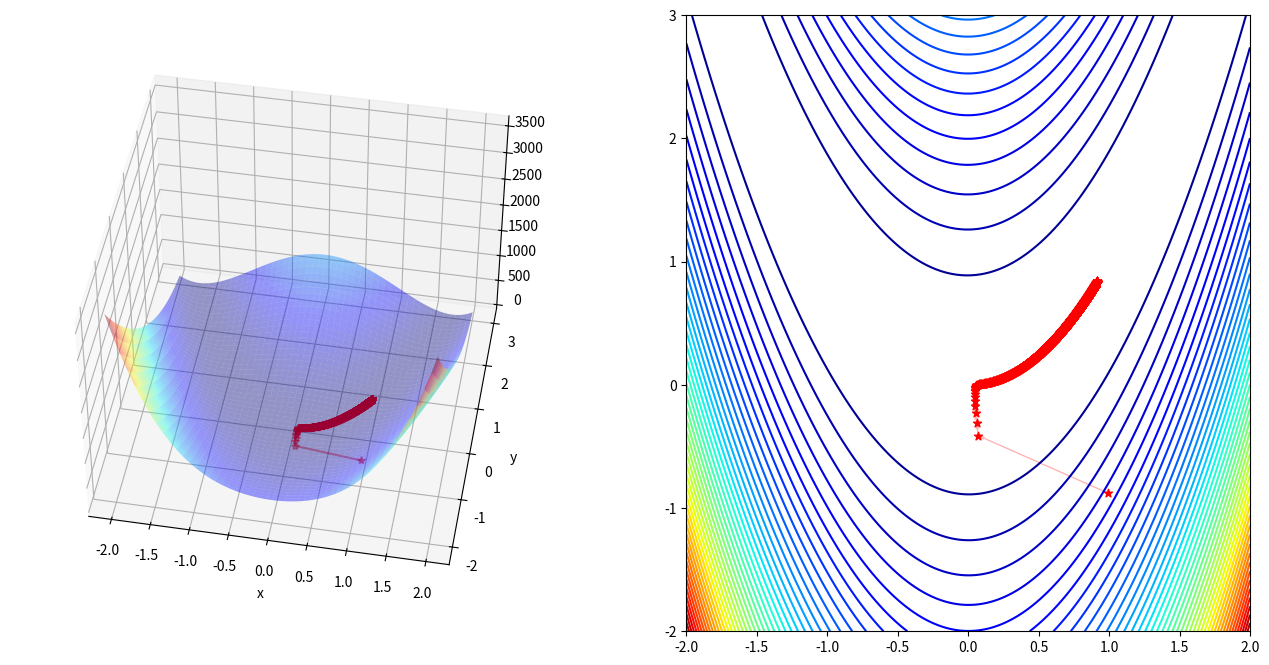

The script that saved this image:
#!/usr/bin/python3

import matplotlib.pyplot as plt
import numpy as np
import random
from mpl_toolkits.mplot3d import axes3d, Axes3D
from scipy.optimize import minimize_scalar

def rosen(x,y):
  """
  The Rosenbrock function.

  The function computed is:
  (1 - x)**2 + 100 * (y - x**2)**2

  Parameters
  ----------
  x : float
  y : float
      Points at which the Rosenbrock function is to be computed.

  Returns
  -------
  f : float
      The value of the Rosenbrock function.
  """
  return (1 - x)**2 + 100 * (y - x**2)**2

def grad_rosen(x,y):
  """
  The derivative (i.e. gradient) of the Rosenbrock function.

  Parameters
  ----------
  x : float
  y : float
      Points at which the gradient of the Rosenbrock function is to be computed.

  Returns
  -------
  f : float
      The value of the Rosenbrock function.
  """
  g1 = -400 * x * y + 400 * x**3 + 2 * x -2
  g2 = 200 * y - 200 * x**2
  return np.array([g1,g2])

def gradient_descent(grad_rose_rosenn,x,y, alpha = 0.00125, epsilon=0.0001, nMax = 10000 ):
  """
  Perform gradient descent on given samples.

  Parameters
  ----------
  Grad : {callable}, function
  x : float
  y : float
  alpha : float
          Learning rate
  epsilon : float
            Max allowed difference
  nMax : int
         Maximum number of iterations

  Returns
  -------
  X : {array-like}, matrice containing results
  x_i : {float}, last iteration of the algorithm for x
  y_i : {float}, last iteration of the algorithm for y
  """
  i = 0
  x_i, y_i = np.empty(0), np.empty(0)
  error = 2*epsilon
  X = np.array([x,y])
  print(X)

  while error > epsilon and i < nMax:
    i += 1
    x_i = np.append(x_i,x)
    y_i = np.append(y_i,y)
    X_prev = X
    X = X - alpha * grad_rosen(x,y)
    error = np.linalg.norm(X - X_prev)
    x, y = X[0], X[1]
  print(X)
  return X, x_i, y_i

def gss(f, a, b, epsilon):
  p = (np.sqrt(5) - 1) / 2
  x_min = p * a + (1 - p) * b
  x_max = a + b - x_min
  v_min = f(x_min)
  v_max = f(x_max)
  while b - a >= epsilon:
    if v_min <= v_max:
      b = x_max
      x_max = x_min
      x_min = a + b - x_max
      v_max = v_min
      v_min = f(x_min)
    else:
      a = x_min
      x_min - x_max
      x_max = a + b - x_min
      v_min = v_max
      v_max = f(x_max)
  return (a + b) / 2

if __name__ == '__main__':
  x_0 = random.uniform(-2.0, 2.0)
  y_0 = random.uniform(-2.0, 2.0)
  root,iter_x,iter_y = gradient_descent(grad_rosen,x_0,y_0)

  x = np.linspace(-2,2,250)
  y = np.linspace(-2,3,250)
  X, Y = np.meshgrid(x, y)
  Z = rosen(X, Y)

  anglesx = iter_x[1:] - iter_x[:-1]
  anglesy = iter_y[1:] - iter_y[:-1]

  fig = plt.figure(figsize = (16,8))

  ax = fig.add_subplot(1, 2, 1, projection='3d')
  ax.plot_surface(X,Y,Z,rstride = 5, cstride = 5, cmap = 'jet', alpha = .4, edgecolor = 'none' )
  ax.plot(iter_x,iter_y, rosen(iter_x,iter_y),color = 'r', marker = '*', alpha = .4)

  ax.view_init(45, 280)
  ax.set_xlabel('x')
  ax.set_ylabel('y')

  ax = fig.add_subplot(1, 2, 2)
  ax.contour(X,Y,Z, 50, cmap = 'jet')
  ax.scatter(iter_x,iter_y,color = 'r', marker = '*')
  ax.quiver(iter_x[:-1], iter_y[:-1], anglesx, anglesy, scale_units = 'xy', angles = 'xy', scale = 1, color = 'r', alpha = .3)

  plt.show()
